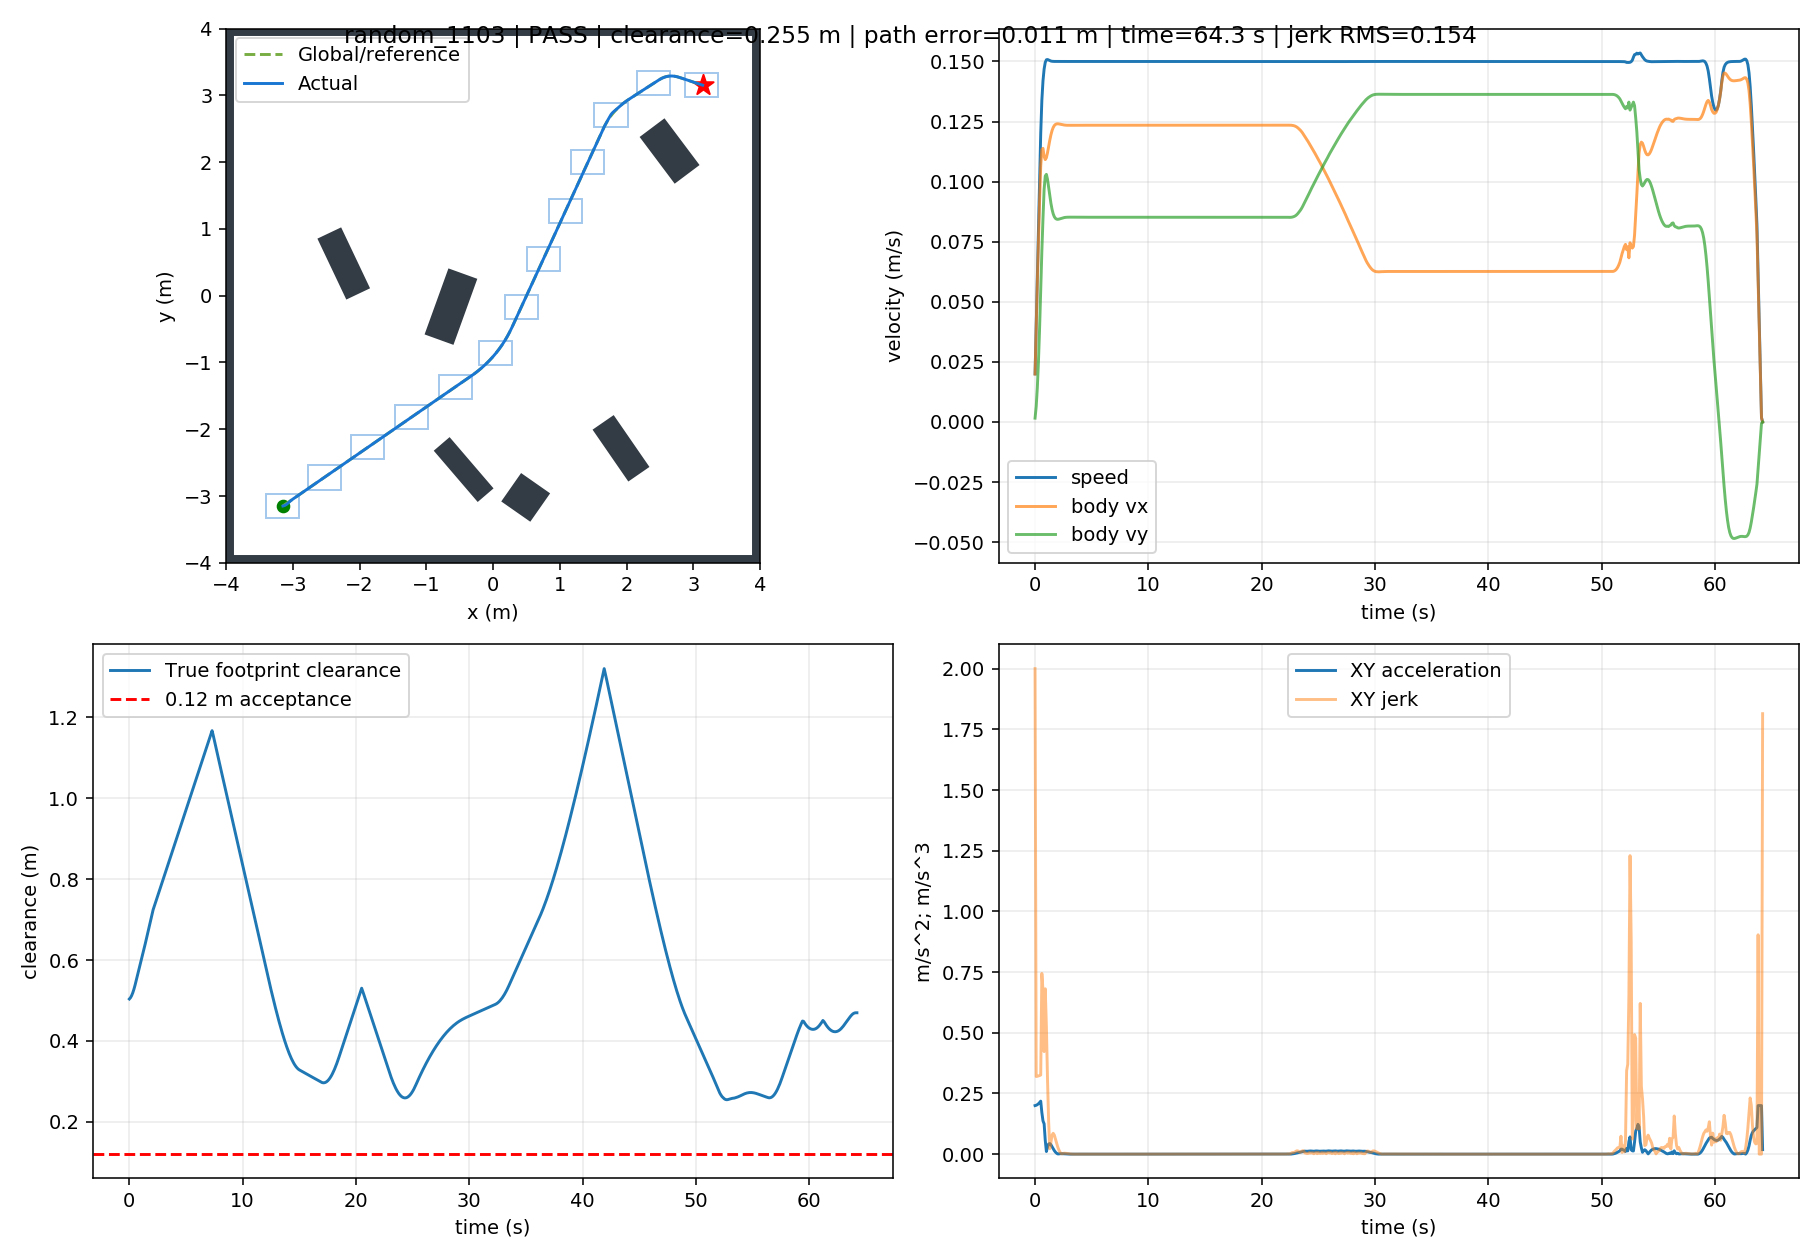

The table this chart was drawn from, first rows:
t, x, y, yaw, raw_vx, raw_vy, body_vx, body_vy, control_v, control_phi, clearance, goal_distance, speed, solved, stop, arrived, solve_ms, ax, ay, jerk, dune_distance
0.0, -3.149, -3.15, 0.0, 0.01994, 0.001598, 0.01994, 0.001598, 0.02, 0.08, 0.5037, 8.909, 0.02, 1.0, False, False, 23.72, 0.1994, 0.01598, 2, 0.5022
0.1, -3.146, -3.15, 0.0, 0.03949, 0.006373, 0.03949, 0.006373, 0.04, 0.16, 0.5069, 8.906, 0.04, 1.0, False, False, 22.56, 0.1955, 0.04774, 0.3199, 0.5034
0.2, -3.141, -3.148, 0.0, 0.05828, 0.01426, 0.05828, 0.01426, 0.06, 0.24, 0.512, 8.902, 0.06, 1.0, False, False, 11.31, 0.1879, 0.07889, 0.3206, 0.5066
0.3, -3.134, -3.146, 0.0, 0.07594, 0.02516, 0.07594, 0.02516, 0.08, 0.32, 0.5189, 8.895, 0.08, 1.0, False, False, 11.05, 0.1766, 0.109, 0.322, 0.5116
0.4, -3.125, -3.143, 0.0, 0.09211, 0.03894, 0.09211, 0.03894, 0.1, 0.4, 0.5274, 8.887, 0.1, 1.0, False, False, 11.15, 0.1617, 0.1378, 0.3237, 0.5185
0.5, -3.115, -3.138, 0.0, 0.1064, 0.05541, 0.1064, 0.05541, 0.12, 0.48, 0.5375, 8.876, 0.12, 1.0, False, False, 11.26, 0.1433, 0.1647, 0.326, 0.5271
0.6, -3.104, -3.132, 0.0, 0.1134, 0.07108, 0.1134, 0.07108, 0.1338, 0.56, 0.5488, 8.864, 0.1338, 1.0, False, False, 10.68, 0.06935, 0.1567, 0.7442, 0.5372
0.7, -3.092, -3.124, 0.0, 0.1139, 0.08477, 0.1139, 0.08477, 0.1419, 0.64, 0.5603, 8.85, 0.1419, 1.0, False, False, 11.7, 0.004781, 0.1369, 0.6753, 0.5484
0.8, -3.081, -3.114, 0.0, 0.1105, 0.09678, 0.1105, 0.09678, 0.1469, 0.7195, 0.5717, 8.835, 0.1469, 1.0, False, False, 11.56, -0.03401, 0.1202, 0.4224, 0.56
0.9, -3.07, -3.104, 0.0, 0.1092, 0.1023, 0.1092, 0.1023, 0.1496, 0.7531, 0.5826, 8.82, 0.1496, 1.0, False, False, 11.25, -0.01289, 0.05541, 0.6811, 0.5713
1.0, -3.059, -3.094, 0.0, 0.11, 0.103, 0.11, 0.103, 0.1507, 0.7529, 0.5936, 8.805, 0.1507, 1.0, False, False, 11.45, 0.008019, 0.007162, 0.5259, 0.5823
1.1, -3.048, -3.084, 0.0, 0.112, 0.101, 0.112, 0.101, 0.1508, 0.7334, 0.6048, 8.79, 0.1508, 1.0, False, False, 11.83, 0.02076, -0.02079, 0.3072, 0.5933
1.2, -3.036, -3.074, 0.0, 0.1146, 0.09767, 0.1146, 0.09767, 0.1506, 0.7057, 0.6163, 8.775, 0.1506, 1.0, False, False, 22.67, 0.02595, -0.03292, 0.132, 0.6045
1.3, -3.025, -3.064, 0.0, 0.1172, 0.09415, 0.1172, 0.09415, 0.1504, 0.6767, 0.628, 8.76, 0.1504, 1.0, False, False, 25.66, 0.02585, -0.03516, 0.02234, 0.6159
1.4, -3.013, -3.055, 0.0, 0.1195, 0.09099, 0.1195, 0.09099, 0.1502, 0.6509, 0.6399, 8.745, 0.1502, 1.0, False, False, 26.02, 0.02252, -0.03166, 0.04823, 0.6276
1.5, -3, -3.046, 0.0, 0.1212, 0.08845, 0.1212, 0.08845, 0.1501, 0.6302, 0.652, 8.731, 0.1501, 1.0, False, False, 23.23, 0.01774, -0.02543, 0.07861, 0.6395
1.6, -2.988, -3.038, 0.0, 0.1225, 0.0866, 0.1225, 0.0866, 0.15, 0.6153, 0.6643, 8.716, 0.15, 1.0, False, False, 22.98, 0.01272, -0.01846, 0.0859, 0.6516
1.7, -2.976, -3.029, 0.0, 0.1233, 0.0854, 0.1233, 0.0854, 0.15, 0.6056, 0.6766, 8.701, 0.15, 1.0, False, False, 22.58, 0.008215, -0.01203, 0.07847, 0.6639
1.8, -2.964, -3.021, 0.0, 0.1238, 0.08471, 0.1238, 0.08471, 0.15, 0.6, 0.689, 8.686, 0.15, 1.0, False, False, 22.98, 0.00468, -0.006901, 0.06228, 0.6762
1.9, -2.951, -3.012, 0.0, 0.124, 0.08439, 0.124, 0.08439, 0.15, 0.5975, 0.7014, 8.672, 0.15, 1.0, False, False, 23.34, 0.00213, -0.003168, 0.04521, 0.6886
2.0, -2.939, -3.004, 0.0, 0.1241, 0.08432, 0.1241, 0.08432, 0.15, 0.5969, 0.7138, 8.657, 0.15, 1.0, False, False, 22.9, 0.0004482, -0.000697, 0.02988, 0.7009
2.1, -2.926, -2.995, 0.0, 0.124, 0.0844, 0.124, 0.0844, 0.15, 0.5976, 0.7246, 8.642, 0.15, 1.0, False, False, 23.12, -0.0005363, 0.0007527, 0.01752, 0.7133
2.2, -2.914, -2.987, 0.0, 0.1239, 0.08454, 0.1239, 0.08454, 0.15, 0.5987, 0.733, 8.628, 0.15, 1.0, False, False, 22.69, -0.001009, 0.00145, 0.008424, 0.7244
2.3, -2.902, -2.979, 0.0, 0.1238, 0.0847, 0.1238, 0.0847, 0.15, 0.6001, 0.7415, 8.613, 0.15, 1.0, False, False, 11.58, -0.001137, 0.001642, 0.002305, 0.7328
2.4, -2.889, -2.97, 0.0, 0.1237, 0.08486, 0.1237, 0.08486, 0.15, 0.6013, 0.75, 8.598, 0.15, 1.0, False, False, 11.52, -0.001059, 0.001531, 0.001352, 0.7413
2.5, -2.877, -2.962, 0.0, 0.1236, 0.08498, 0.1236, 0.08498, 0.15, 0.6023, 0.7585, 8.583, 0.15, 1.0, False, False, 11.63, -0.0008771, 0.001269, 0.003191, 0.7497
2.6, -2.864, -2.953, 0.0, 0.1235, 0.08508, 0.1235, 0.08508, 0.15, 0.6031, 0.767, 8.569, 0.15, 1.0, False, False, 11.61, -0.0006617, 0.0009581, 0.003783, 0.7582
2.7, -2.852, -2.945, 0.0, 0.1235, 0.08515, 0.1235, 0.08515, 0.15, 0.6036, 0.7755, 8.554, 0.15, 1.0, False, False, 11.49, -0.0004564, 0.000661, 0.003612, 0.7667
2.8, -2.84, -2.936, 0.0, 0.1235, 0.08519, 0.1235, 0.08519, 0.15, 0.604, 0.784, 8.539, 0.15, 1.0, False, False, 11.51, -0.0002834, 0.0004106, 0.003043, 0.7752
2.9, -2.827, -2.927, 0.0, 0.1234, 0.08521, 0.1234, 0.08521, 0.15, 0.6042, 0.7925, 8.524, 0.15, 1.0, False, False, 11.54, -0.0001511, 0.0002189, 0.00233, 0.7837
3.0, -2.815, -2.919, 0.0, 0.1234, 0.08522, 0.1234, 0.08522, 0.15, 0.6042, 0.801, 8.51, 0.15, 1.0, False, False, 11.53, -5.841364464284626e-05, 8.462676297726901e-05, 0.001631, 0.7922
3.1, -2.803, -2.91, 0.0, 0.1234, 0.08522, 0.1234, 0.08522, 0.15, 0.6042, 0.8096, 8.495, 0.15, 1.0, False, False, 11.64, 2.3170393770310937e-07, -3.530509129490156e-07, 0.001033, 0.8008
3.2, -2.79, -2.902, 0.0, 0.1234, 0.08521, 0.1234, 0.08521, 0.15, 0.6042, 0.8181, 8.48, 0.15, 1.0, False, False, 11.53, 3.245946163910052e-05, -4.705682496580765e-05, 0.0005674, 0.8093
3.3, -2.778, -2.893, 0.0, 0.1234, 0.08521, 0.1234, 0.08521, 0.15, 0.6041, 0.8266, 8.465, 0.15, 1.0, False, False, 11.46, 4.592007686765598e-05, -6.656382890463108e-05, 0.000237, 0.8178
3.4, -2.766, -2.885, 0.0, 0.1235, 0.0852, 0.1235, 0.0852, 0.15, 0.6041, 0.8351, 8.451, 0.15, 1.0, False, False, 11.61, 4.728805967899041e-05, -6.854480793808126e-05, 2.4074166450940047e-05, 0.8263
3.5, -2.753, -2.876, 0.0, 0.1235, 0.08519, 0.1235, 0.08519, 0.15, 0.604, 0.8437, 8.436, 0.15, 1.0, False, False, 11.69, 4.182422215073811e-05, -6.062398851702788e-05, 9.622520503281594e-05, 0.8348
3.6, -2.741, -2.868, 0.0, 0.1235, 0.08519, 0.1235, 0.08519, 0.15, 0.604, 0.8522, 8.421, 0.15, 1.0, False, False, 11.48, 3.332045338436118e-05, -4.8297313168382816e-05, 0.0001498, 0.8434
3.7, -2.729, -2.859, 0.0, 0.1235, 0.08519, 0.1235, 0.08519, 0.15, 0.604, 0.8607, 8.407, 0.15, 1.0, False, False, 11.46, 2.4262262772051235e-05, -3.5167358186510844e-05, 0.0001595, 0.8519
3.8, -2.716, -2.851, 0.0, 0.1235, 0.08518, 0.1235, 0.08518, 0.15, 0.6039, 0.8692, 8.392, 0.15, 1.0, False, False, 15.56, 1.608982896833533e-05, -2.332152685510791e-05, 0.0001439, 0.8604
3.9, -2.704, -2.842, 0.0, 0.1235, 0.08518, 0.1235, 0.08518, 0.15, 0.6039, 0.8777, 8.377, 0.15, 1.0, False, False, 11.91, 9.478976088356239e-06, -1.3739305032844928e-05, 0.0001164, 0.8689
4.0, -2.692, -2.834, 0.0, 0.1235, 0.08518, 0.1235, 0.08518, 0.15, 0.6039, 0.8862, 8.362, 0.15, 1.0, False, False, 11.47, 4.5962057707016335e-06, -6.661947500596899e-06, 8.598280968556258e-05, 0.8774
4.1, -2.679, -2.825, 0.0, 0.1235, 0.08518, 0.1235, 0.08518, 0.15, 0.6039, 0.8948, 8.348, 0.15, 1.0, False, False, 11.83, 1.305945049184798e-06, -1.8928911688087524e-06, 5.793937686178985e-05, 0.8859
4.2, -2.667, -2.817, 0.0, 0.1235, 0.08518, 0.1235, 0.08518, 0.15, 0.6039, 0.9033, 8.333, 0.15, 1.0, False, False, 11.16, -6.757330921203231e-07, 9.794332105073078e-07, 3.489598199755942e-05, 0.8944
4.3, -2.655, -2.808, 0.0, 0.1235, 0.08518, 0.1235, 0.08518, 0.15, 0.6039, 0.9118, 8.318, 0.15, 1.0, False, False, 11.43, -1.6770427171963753e-06, 2.4307682755519977e-06, 1.7632340843739998e-05, 0.9029
4.4, -2.642, -2.8, 0.0, 0.1235, 0.08518, 0.1235, 0.08518, 0.15, 0.6039, 0.9203, 8.304, 0.15, 1.0, False, False, 11.65, -2.0074141579562443e-06, 2.9096200290790186e-06, 5.817596503072848e-06, 0.9115
4.5, -2.63, -2.791, 0.0, 0.1235, 0.08518, 0.1235, 0.08518, 0.15, 0.6039, 0.9288, 8.289, 0.15, 1.0, False, False, 11.37, -1.9252674128555913e-06, 2.790553374071303e-06, 1.4465460955447655e-06, 0.92
4.6, -2.618, -2.783, 0.0, 0.1235, 0.08518, 0.1235, 0.08518, 0.15, 0.6039, 0.9374, 8.274, 0.15, 1.0, False, False, 11.58, -1.6269897409881828e-06, 2.358219056003419e-06, 5.252452114145009e-06, 0.9285
4.7, -2.605, -2.774, 0.0, 0.1235, 0.08518, 0.1235, 0.08518, 0.15, 0.6039, 0.9459, 8.259, 0.15, 1.0, False, False, 11.63, -1.249027182792517e-06, 1.8103864916907408e-06, 6.655645828311603e-06, 0.937
4.8, -2.593, -2.766, 0.0, 0.1235, 0.08518, 0.1235, 0.08518, 0.15, 0.6039, 0.9544, 8.245, 0.15, 1.0, False, False, 11.55, -8.769148639176105e-07, 1.2710333288645792e-06, 6.552628572634374e-06, 0.9455
4.9, -2.581, -2.757, 0.0, 0.1235, 0.08518, 0.1235, 0.08518, 0.15, 0.6039, 0.9629, 8.23, 0.15, 1.0, False, False, 11.02, -5.569372195368683e-07, 8.072458779206926e-07, 5.634576226802481e-06, 0.954
5.0, -2.568, -2.749, 0.0, 0.1235, 0.08518, 0.1235, 0.08518, 0.15, 0.6039, 0.9714, 8.215, 0.15, 1.0, False, False, 11.29, -3.0770225881160407e-07, 4.4599536938583206e-07, 4.388849457026514e-06, 0.9625
5.1, -2.556, -2.74, 0.0, 0.1235, 0.08518, 0.1235, 0.08518, 0.15, 0.6039, 0.9799, 8.201, 0.15, 1.0, False, False, 11.45, -1.3014681707335107e-07, 1.886397903161363e-07, 3.126624841089263e-06, 0.971
5.2, -2.543, -2.732, 0.0, 0.1235, 0.08518, 0.1235, 0.08518, 0.15, 0.6039, 0.9885, 8.186, 0.15, 1.0, False, False, 11.36, -1.536360164089423e-08, 2.2268601268526922e-08, 2.0212510752038987e-06, 0.9795
5.3, -2.531, -2.723, 0.0, 0.1235, 0.08518, 0.1235, 0.08518, 0.15, 0.6039, 0.997, 8.171, 0.15, 1.0, False, False, 11.36, 4.9799204204781233e-08, -7.218086905957932e-08, 1.1474708584944987e-06, 0.988
5.4, -2.519, -2.715, 0.0, 0.1235, 0.08518, 0.1235, 0.08518, 0.15, 0.6039, 1.005, 8.156, 0.15, 1.0, False, False, 11.56, 7.909938648520409e-08, -1.1464967433760798e-07, 5.159554344523488e-07, 0.9966
5.5, -2.506, -2.706, 0.0, 0.1235, 0.08518, 0.1235, 0.08518, 0.15, 0.6039, 1.014, 8.142, 0.15, 1.0, False, False, 11.46, 8.481956817463221e-08, -1.2294074008822875e-07, 1.0072847156647694e-07, 1.005
5.6, -2.494, -2.697, 0.0, 0.1235, 0.08518, 0.1235, 0.08518, 0.15, 0.6039, 1.023, 8.127, 0.15, 1.0, False, False, 11.54, 7.681623004351934e-08, -1.1134040633908882e-07, 1.409330210888705e-07, 1.014
5.7, -2.482, -2.689, 0.0, 0.1235, 0.08518, 0.1235, 0.08518, 0.15, 0.6039, 1.031, 8.112, 0.15, 1.0, False, False, 11.86, 6.231557700409063e-08, -9.032258455055064e-08, 2.553463865623798e-07, 1.022
5.8, -2.469, -2.68, 0.0, 0.1235, 0.08518, 0.1235, 0.08518, 0.15, 0.6039, 1.04, 8.098, 0.15, 1.0, False, False, 11.59, 4.614691767601542e-08, -6.688707976376662e-08, 2.847188840029284e-07, 1.031
5.9, -2.457, -2.672, 0.0, 0.1235, 0.08518, 0.1235, 0.08518, 0.15, 0.6039, 1.048, 8.083, 0.15, 1.0, False, False, 11.61, 3.118611272001637e-08, -4.520233021221287e-08, 2.634490554253433e-07, 1.039
... 583 more rows
